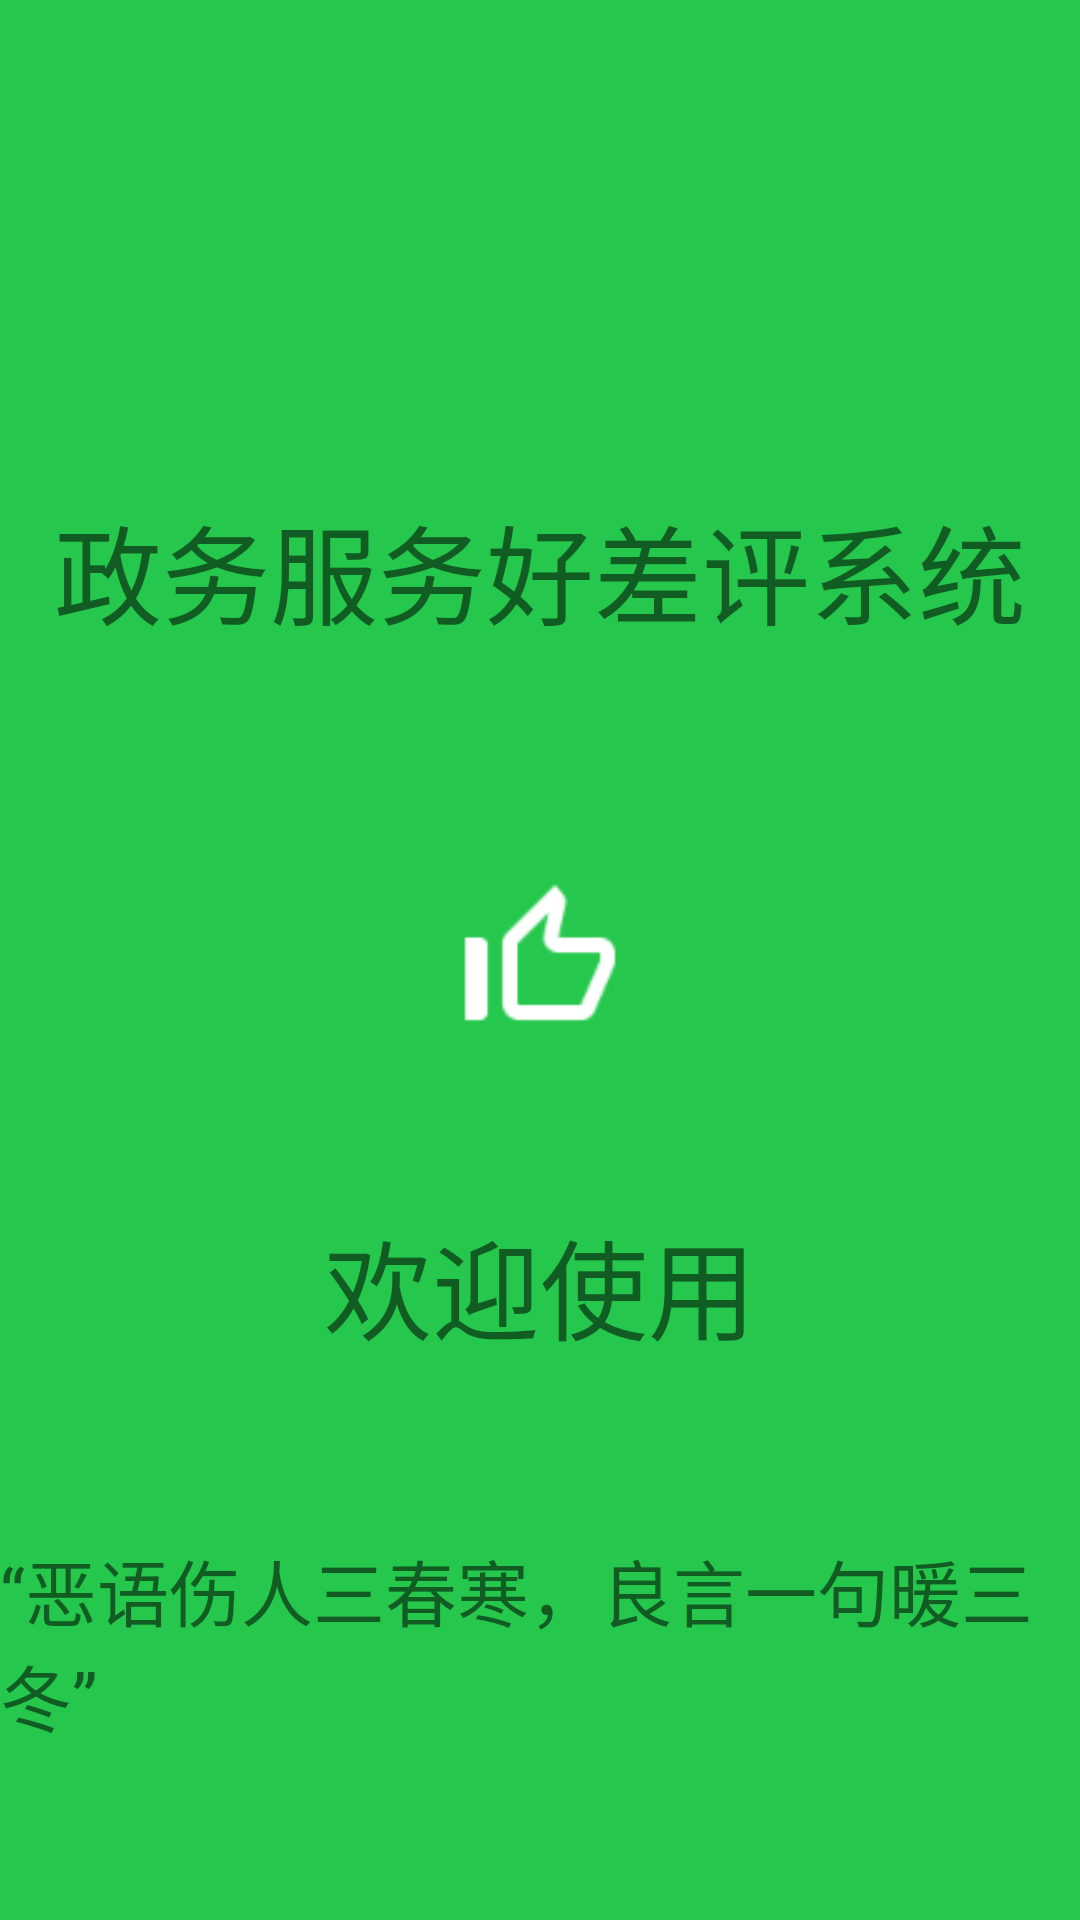

Write the Android layout XML for this screen, with the resource values it uses.
<!-- AndroidManifest.xml: application theme EvaluationNoActionBar -->
<!-- res/layout/activity_welcome.xml -->
<?xml version="1.0" encoding="utf-8"?>
<androidx.constraintlayout.widget.ConstraintLayout xmlns:android="http://schemas.android.com/apk/res/android"
    xmlns:app="http://schemas.android.com/apk/res-auto"
    xmlns:tools="http://schemas.android.com/tools"
    android:layout_width="match_parent"
    android:background="@color/colorPrimary"
    android:layout_height="match_parent"
    tools:context=".WelcomeActivity">

    <ImageView
        android:id="@+id/ivThumbUp"
        android:layout_width="@dimen/dp_120"
        android:layout_height="@dimen/dp_120"
        android:src="@drawable/ic_shortcut_thumb_up_off_alt"
        app:layout_constraintBottom_toBottomOf="parent"
        app:layout_constraintEnd_toEndOf="parent"
        app:layout_constraintStart_toStartOf="parent"
        app:layout_constraintTop_toTopOf="parent" />

    <TextView
        android:id="@+id/welcome_title"
        android:layout_width="wrap_content"
        android:layout_height="wrap_content"
        android:text="@string/welcomeTittle"
        android:textSize="@dimen/sp_36"
        app:layout_constraintBottom_toBottomOf="@id/ivThumbUp"
        app:layout_constraintEnd_toEndOf="parent"
        app:layout_constraintStart_toStartOf="parent"
        app:layout_constraintTop_toTopOf="parent" />

    <TextView
        android:id="@+id/greeting"
        android:layout_width="wrap_content"
        android:layout_height="wrap_content"
        android:text="@string/welcomeGreeting"
        android:textSize="@dimen/sp_36"
        app:layout_constraintBottom_toBottomOf="parent"
        app:layout_constraintEnd_toEndOf="parent"
        app:layout_constraintStart_toStartOf="parent"
        app:layout_constraintTop_toBottomOf="@id/welcome_title" />

    <TextView
        android:layout_width="wrap_content"
        android:layout_height="wrap_content"
        android:textSize="@dimen/sp_24"
        android:text="@string/welcomePrompt"
        android:fontFamily="@font/zhimangxing_regular"
        app:layout_constraintBottom_toBottomOf="parent"
        app:layout_constraintEnd_toEndOf="parent"
        app:layout_constraintStart_toStartOf="parent"
        app:layout_constraintTop_toBottomOf="@id/greeting"/>

</androidx.constraintlayout.widget.ConstraintLayout>
<!-- resources referenced by this layout -->
<resources>
  <color name="colorPrimary">#25C84C</color>
  <dimen name="dp_120">120dp</dimen>
  <dimen name="sp_24">24sp</dimen>
  <dimen name="sp_36">36sp</dimen>
  <!-- drawable ic_shortcut_thumb_up_off_alt: png bitmap (drawable-hdpi, 2067 bytes) -->
  <string name="welcomeGreeting">欢迎使用</string>
  <string name="welcomePrompt">“恶语伤人三春寒，良言一句暖三冬”</string>
  <string name="welcomeTittle">政务服务好差评系统</string>
  <style name="EvaluationNoActionBar" parent="Theme.AppCompat.Light.NoActionBar">
          <item name="windowActionBar">false</item>
          <item name="windowNoTitle">true</item>
          <item name="android:windowActionBar">false</item>
          <item name="android:windowNoTitle">true</item>
          <item name="colorPrimary">@color/colorPrimary</item>
          <item name="colorPrimaryDark">@color/colorPrimaryDark</item>
          <item name="colorAccent">@color/colorAccent</item>
          <item name="android:colorBackground">@color/colorBackground</item>
          <item name="android:windowTranslucentStatus">false</item>
          <item name="android:windowTranslucentNavigation">true</item>
          <item name="android:statusBarColor">@color/colorPrimary</item>
          <item name="android:windowIsTranslucent">true</item>
          <item name="android:windowFullscreen">true</item>
      </style>
  <color name="colorPrimaryDark">#25C84C</color>
  <color name="colorAccent">#41DF67</color>
  <color name="colorBackground">#F4F4F4</color>
</resources>
